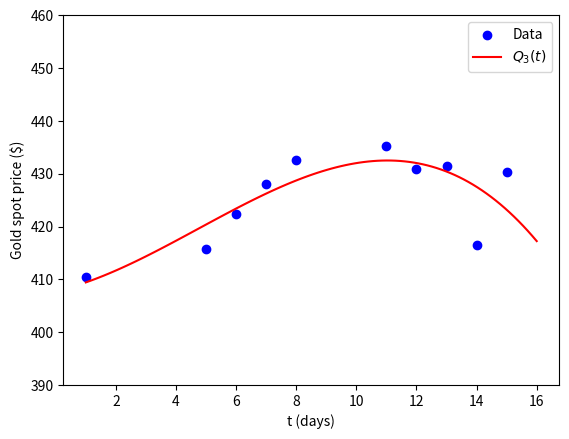

Write the Python code that produced this figure.
import numpy as np
import matplotlib.pyplot as plt

# Jan 16, 2026 -> $410.50
# Jan 20, 2026 -> $415.80
# Jan 21, 2026 -> $422.30
# Jan 22, 2026 -> $428.15
# Jan 23, 2026 -> $432.60
# Jan 26, 2026 -> $435.20
# Jan 27, 2026 -> $430.90
# Jan 28, 2026 -> $431.46
# Jan 29, 2026 -> $416.56
# Jan 30, 2026 -> $430.41

# Make a cubic fit of the 10-session Tesla stock

# A^TAc = A^Ty

# cubic goes up to 3


t_arr = np.array([16.0, 20.0, 21.0, 22.0, 23.0, 26.0, 27.0, 28.0, 29.0, 30.0]) - 15 # this is b/c some data points have multiple days between
## set the first day as t=1
y_arr = np.array([410.5, 415.8, 422.3, 428.15, 432.6, 435.2, 430.9, 431.46, 416.56, 430.41])

X = np.zeros((y_arr.size, 4))

#establish the matrix
for i in range(X.shape[0]):
    for j in range(X.shape[1]):
        X[i,j] += t_arr[i] ** j

# Each row becomes [1, t, t^2, t^3]

# implement OLS

a = np.matmul(np.matmul(np.linalg.inv(np.matmul(X.transpose(), X)), X.transpose()), y_arr)
print(str(a))
def Q3(x):
    return (a[0] + a[1]*x + a[2]*x**2 + a[3]*x**3)

x_arr = np.linspace(1.0, 16.0, 100)

plt.ylim(390, 460) # to match providfed figure
plt.scatter(t_arr, y_arr, color='blue', label='Data')
plt.plot(x_arr, Q3(x_arr), color='red', label=r'$Q_3(t)$')
plt.xlabel('t (days)')
plt.ylabel('Gold spot price ($)')
plt.legend()
plt.savefig('./Q3fit.png', dpi=600)






